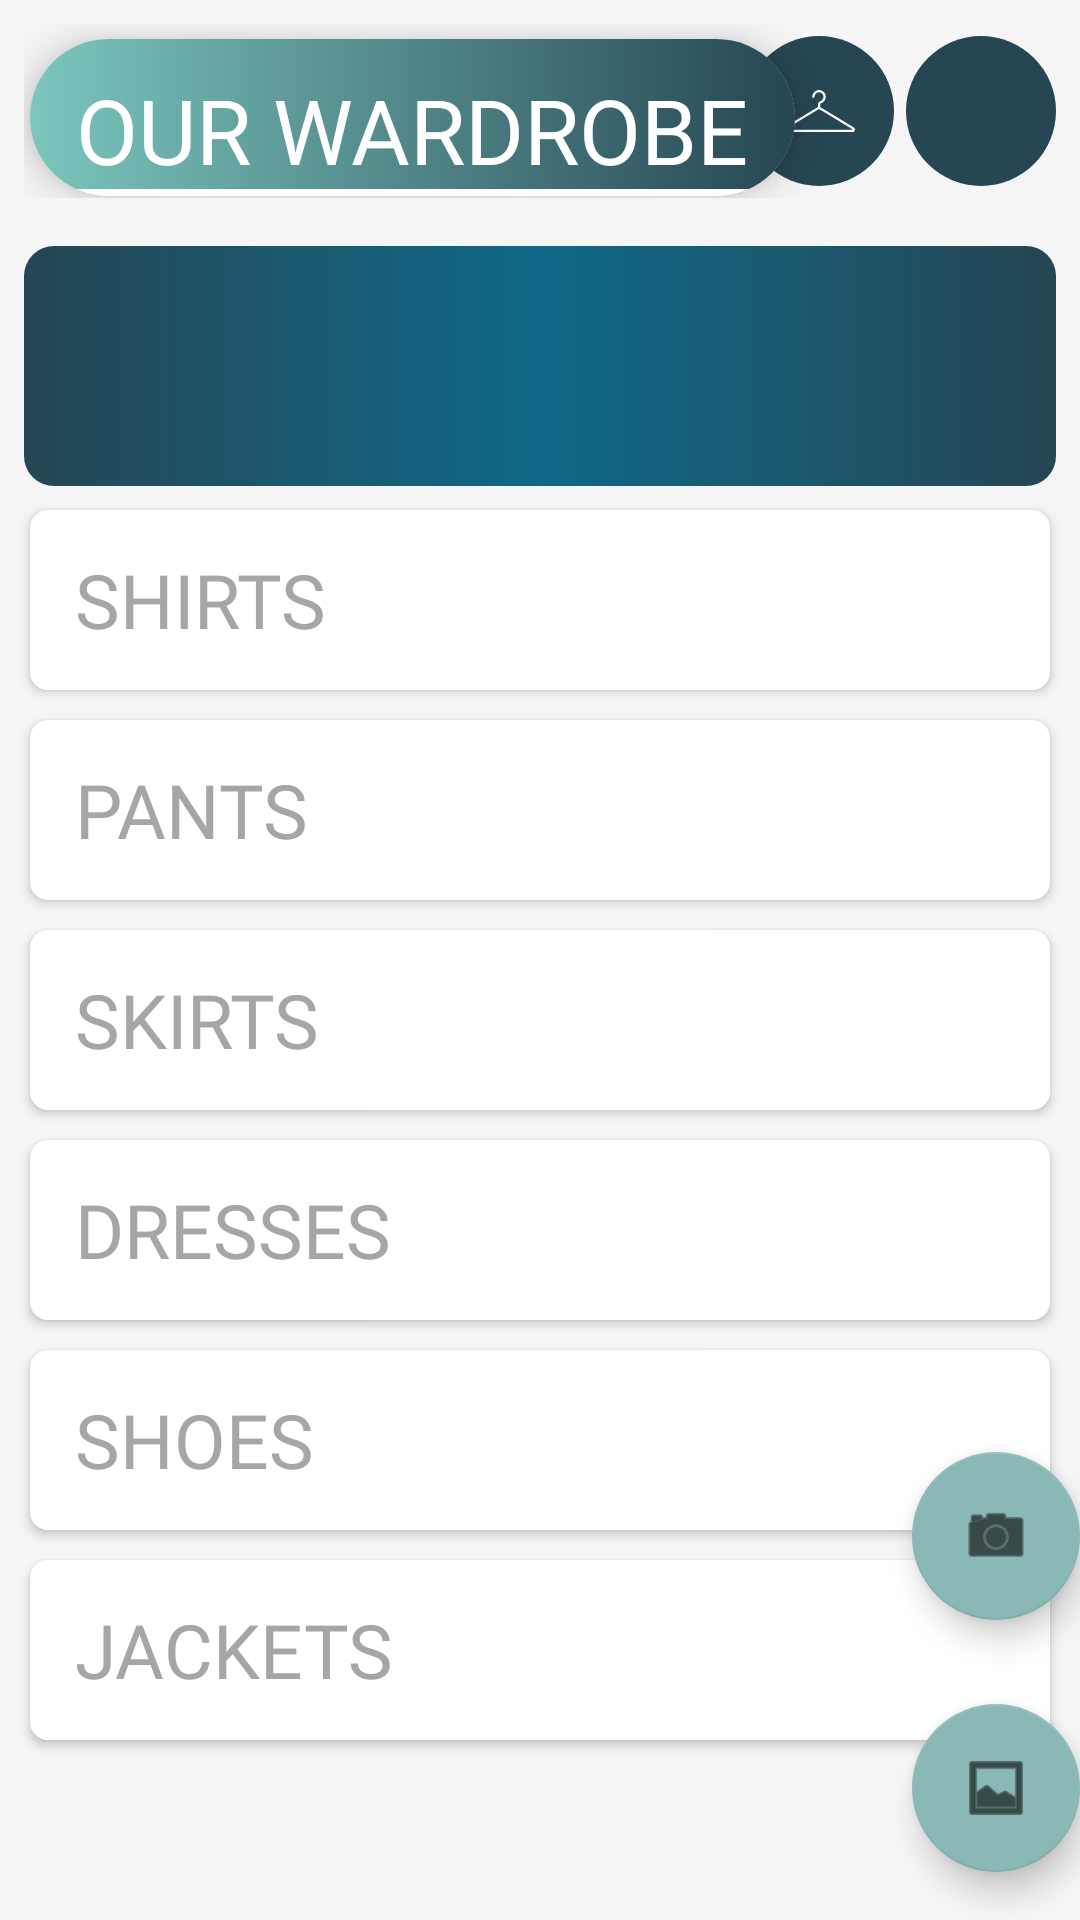

Android layout source for this screen:
<!-- AndroidManifest.xml: application theme Theme.OurWardrobe -->
<!-- res/layout/categoryinterface.xml -->
<?xml version="1.0" encoding="utf-8"?>
<androidx.constraintlayout.widget.ConstraintLayout xmlns:android="http://schemas.android.com/apk/res/android"
    xmlns:app="http://schemas.android.com/apk/res-auto"
    xmlns:tools="http://schemas.android.com/tools"
    android:layout_width="match_parent"
    android:layout_height="match_parent"
    tools:context=".MainActivity"
    android:background="@color/whitesmoke">
    <RelativeLayout
        android:layout_width="match_parent"
        android:layout_height="match_parent"
        android:orientation="vertical"
        >

    <RelativeLayout
        android:id="@+id/nav_top"
        android:layout_width="match_parent"
        android:layout_height="wrap_content"
        android:layout_marginStart="8dp"
        android:layout_marginTop="8dp"
        android:layout_marginEnd="8dp"
        android:layout_marginBottom="8dp">

        <androidx.cardview.widget.CardView
            android:id="@+id/top_bar"
            android:layout_width="wrap_content"
            android:layout_height="wrap_content"
            android:layout_marginStart="2dp"
            android:layout_marginTop="5dp"
            app:cardCornerRadius="30dp"
            app:cardElevation="8dp">

            <LinearLayout
                android:layout_width="match_parent"
                android:layout_height="wrap_content"
                android:background="@drawable/logo"
                android:orientation="horizontal">>

                <LinearLayout
                    android:layout_width="wrap_content"
                    android:layout_height="50dp"
                    android:background="@color/transparent"
                    android:orientation="horizontal"></LinearLayout>
            </LinearLayout>

            <TextView
                android:layout_width="wrap_content"
                android:layout_height="wrap_content"
                android:layout_gravity="center"
                android:layout_marginStart="8dp"
                android:layout_marginTop="8dp"
                android:layout_marginEnd="8dp"
                android:layout_marginBottom="4dp"
                android:fontFamily="@font/rosmatika"
                android:gravity="center"
                android:text=" OUR WARDROBE "
                android:textColor="@color/white"
                android:textSize="30sp"></TextView>
        </androidx.cardview.widget.CardView>


        <ImageButton
            android:id="@+id/outfit_creator_button"
            android:layout_width="50dp"
            android:layout_height="50dp"
            android:layout_alignParentRight="true"
            android:layout_gravity="center"
            android:layout_marginTop="4dp"
            android:layout_marginRight="54dp"
            android:layout_marginBottom="4dp"
            android:background="@drawable/circle"
            android:src="@drawable/ic_clothes_hanger"></ImageButton>

        <ImageButton
            android:id="@+id/settings_button"
            android:layout_width="50dp"
            android:layout_height="50dp"
            android:layout_alignParentRight="true"
            android:layout_gravity="center"
            android:layout_marginTop="4dp"
            android:layout_marginRight="0dp"
            android:layout_marginBottom="4dp"
            android:background="@drawable/circle"
            android:src="@drawable/menu"
            android:onClick="showPopup">
        </ImageButton>

    </RelativeLayout>

    <RelativeLayout
        android:id="@+id/family"
        android:layout_width="match_parent"
        android:layout_height="wrap_content"
        android:layout_below="@+id/nav_top">

        <androidx.appcompat.widget.AppCompatSpinner
            android:id="@+id/wardrobespinner"
            android:entries="@style/spinnerTextStyle"
            android:layout_width="match_parent"
            android:layout_height="80dp"
            android:layout_marginStart="8dp"
            android:layout_marginTop="8dp"
            android:layout_marginEnd="8dp"
            android:layout_marginBottom="8dp"
            android:background="@drawable/solo"></androidx.appcompat.widget.AppCompatSpinner>
    </RelativeLayout>

        <androidx.appcompat.widget.AppCompatButton
            android:id="@+id/shirts"
            android:layout_below="@+id/family"
            android:layout_width="match_parent"
            android:layout_height="60dp"
            android:background="@drawable/categorybtn"
            android:fontFamily="@font/nexaregular"
            android:text="Shirts"
            android:textSize="25dp"
            android:textAlignment="textStart"
            android:textColor="@color/gray"
            android:layout_marginLeft="10dp"
            android:layout_marginRight="10dp"
            android:paddingLeft="15dp">
        </androidx.appcompat.widget.AppCompatButton>

        <androidx.appcompat.widget.AppCompatButton
            android:id="@+id/pants"
            android:layout_below="@+id/shirts"
            android:layout_width="match_parent"
            android:layout_height="60dp"
            android:background="@drawable/categorybtn"
            android:fontFamily="@font/nexaregular"
            android:text="Pants"
            android:textSize="25dp"
            android:textAlignment="textStart"
            android:textColor="@color/gray"
            android:layout_marginTop="10dp"
            android:layout_marginLeft="10dp"
            android:layout_marginRight="10dp"
            android:paddingLeft="15dp">
        </androidx.appcompat.widget.AppCompatButton>

        <androidx.appcompat.widget.AppCompatButton
            android:id="@+id/skirts"
            android:layout_below="@+id/pants"
            android:layout_width="match_parent"
            android:layout_height="60dp"
            android:background="@drawable/categorybtn"
            android:fontFamily="@font/nexaregular"
            android:text="Skirts"
            android:textSize="25dp"
            android:textAlignment="textStart"
            android:textColor="@color/gray"
            android:layout_marginTop="10dp"
            android:layout_marginLeft="10dp"
            android:layout_marginRight="10dp"
            android:paddingLeft="15dp">
        </androidx.appcompat.widget.AppCompatButton>

        <androidx.appcompat.widget.AppCompatButton
            android:id="@+id/dresses"
            android:layout_below="@+id/skirts"
            android:layout_width="match_parent"
            android:layout_height="60dp"
            android:background="@drawable/categorybtn"
            android:fontFamily="@font/nexaregular"
            android:text="Dresses"
            android:textSize="25dp"
            android:textAlignment="textStart"
            android:textColor="@color/gray"
            android:layout_marginTop="10dp"
            android:layout_marginLeft="10dp"
            android:layout_marginRight="10dp"
            android:paddingLeft="15dp">
        </androidx.appcompat.widget.AppCompatButton>

        <androidx.appcompat.widget.AppCompatButton
            android:id="@+id/shoes"
            android:layout_below="@+id/dresses"
            android:layout_width="match_parent"
            android:layout_height="60dp"
            android:background="@drawable/categorybtn"
            android:fontFamily="@font/nexaregular"
            android:text="Shoes"
            android:textSize="25dp"
            android:textAlignment="textStart"
            android:textColor="@color/gray"
            android:layout_marginTop="10dp"
            android:layout_marginLeft="10dp"
            android:layout_marginRight="10dp"
            android:paddingLeft="15dp">
        </androidx.appcompat.widget.AppCompatButton>

        <androidx.appcompat.widget.AppCompatButton
            android:id="@+id/jackets"
            android:layout_below="@+id/shoes"
            android:layout_width="match_parent"
            android:layout_height="60dp"
            android:background="@drawable/categorybtn"
            android:fontFamily="@font/nexaregular"
            android:text="Jackets"
            android:textSize="25dp"
            android:textAlignment="textStart"
            android:textColor="@color/gray"
            android:layout_marginTop="10dp"
            android:layout_marginLeft="10dp"
            android:layout_marginRight="10dp"
            android:paddingLeft="15dp">
        </androidx.appcompat.widget.AppCompatButton>

    </RelativeLayout>

    <com.google.android.material.floatingactionbutton.FloatingActionButton
        android:id="@+id/fabgallery"
        android:layout_width="wrap_content"
        android:layout_height="wrap_content"
        android:layout_gravity="bottom|end"
        android:layout_marginEnd="@dimen/fab_margin"
        android:layout_marginBottom="16dp"
        android:clickable="true"
        android:focusable="true"
        android:src="@android:drawable/ic_menu_gallery"
        app:layout_constraintEnd_toEndOf="parent"
        app:layout_constraintBottom_toBottomOf="parent"/>

    <com.google.android.material.floatingactionbutton.FloatingActionButton
        android:id="@+id/fabcamera"
        android:layout_width="wrap_content"
        android:layout_height="wrap_content"
        android:layout_marginEnd="@dimen/fab_margin"
        android:layout_marginBottom="100dp"
        android:clickable="true"
        android:focusable="true"
        android:src="@android:drawable/ic_menu_camera"
        app:layout_constraintEnd_toEndOf="parent"
        app:layout_constraintBottom_toBottomOf="parent"/>

</androidx.constraintlayout.widget.ConstraintLayout>
<!-- resources referenced by this layout -->
<resources>
  <color name="gray">#a6a6a6</color>
  <color name="transparent">#00000000 </color>
  <color name="white">#FFFFFFFF</color>
  <color name="whitesmoke">#F5F5F5</color>
  <!-- drawable categorybtn (drawable) -->
  <?xml version="1.0" encoding="utf-8"?>
  <shape xmlns:android="http://schemas.android.com/apk/res/android">
  
      <corners android:radius="6dp"></corners>
      <solid android:color="@color/white"></solid>
  </shape>
  <!-- drawable circle (drawable) -->
  <?xml version="1.0" encoding="utf-8"?>
  <selector xmlns:android="http://schemas.android.com/apk/res/android">
      <item>
          <shape android:shape="oval">
              <solid android:color="@color/dark_blue"/>
              <size android:width="80dp" android:height="80dp"/>
          </shape>
      </item>
  </selector>
  <!-- drawable logo (drawable) -->
  <?xml version="1.0" encoding="utf-8"?>
  <shape xmlns:android="http://schemas.android.com/apk/res/android">
      <gradient
          android:startColor="@color/light_blue"
          android:endColor="@color/dark_blue"
          android:type="linear"/>
  </shape>
  <!-- drawable solo (drawable) -->
  <?xml version="1.0" encoding="utf-8"?>
  <shape xmlns:android="http://schemas.android.com/apk/res/android">
  
      <corners android:radius="10dp"></corners>
      <gradient
          android:endColor="@color/dark_blue"
          android:startColor="@color/dark_blue"
          android:centerColor="@color/sapphire">
      </gradient>
  </shape>
  <style name="spinnerTextStyle">
          <item name="android:textColor">@color/whitesmoke</item>
          <item name="android:textSize">20sp</item>
          <item name="fontFamily">@font/nexaregular</item>
      </style>
  <style name="Theme.OurWardrobe" parent="Theme.MaterialComponents.DayNight.DarkActionBar">
          
          <item name="colorPrimary">@color/dark_blue</item>
          <item name="colorPrimaryVariant">@color/dark_blue</item>
          <item name="colorOnPrimary">@color/white</item>
          
          <item name="colorSecondary">@color/bg_blue</item>
          <item name="colorSecondaryVariant">@color/teal_700</item>
          <item name="colorOnSecondary">@color/black</item>
          
          <item name="android:statusBarColor" tools:targetApi="l">?attr/colorPrimaryVariant</item>
          
      </style>
  <color name="dark_blue">#264653</color>
  <color name="light_blue">#7BC6BD</color>
  <color name="sapphire">#0F6988</color>
  <color name="bg_blue">#8AB9B5</color>
  <color name="teal_700">#FF018786</color>
  <color name="black">#FF000000</color>
</resources>
